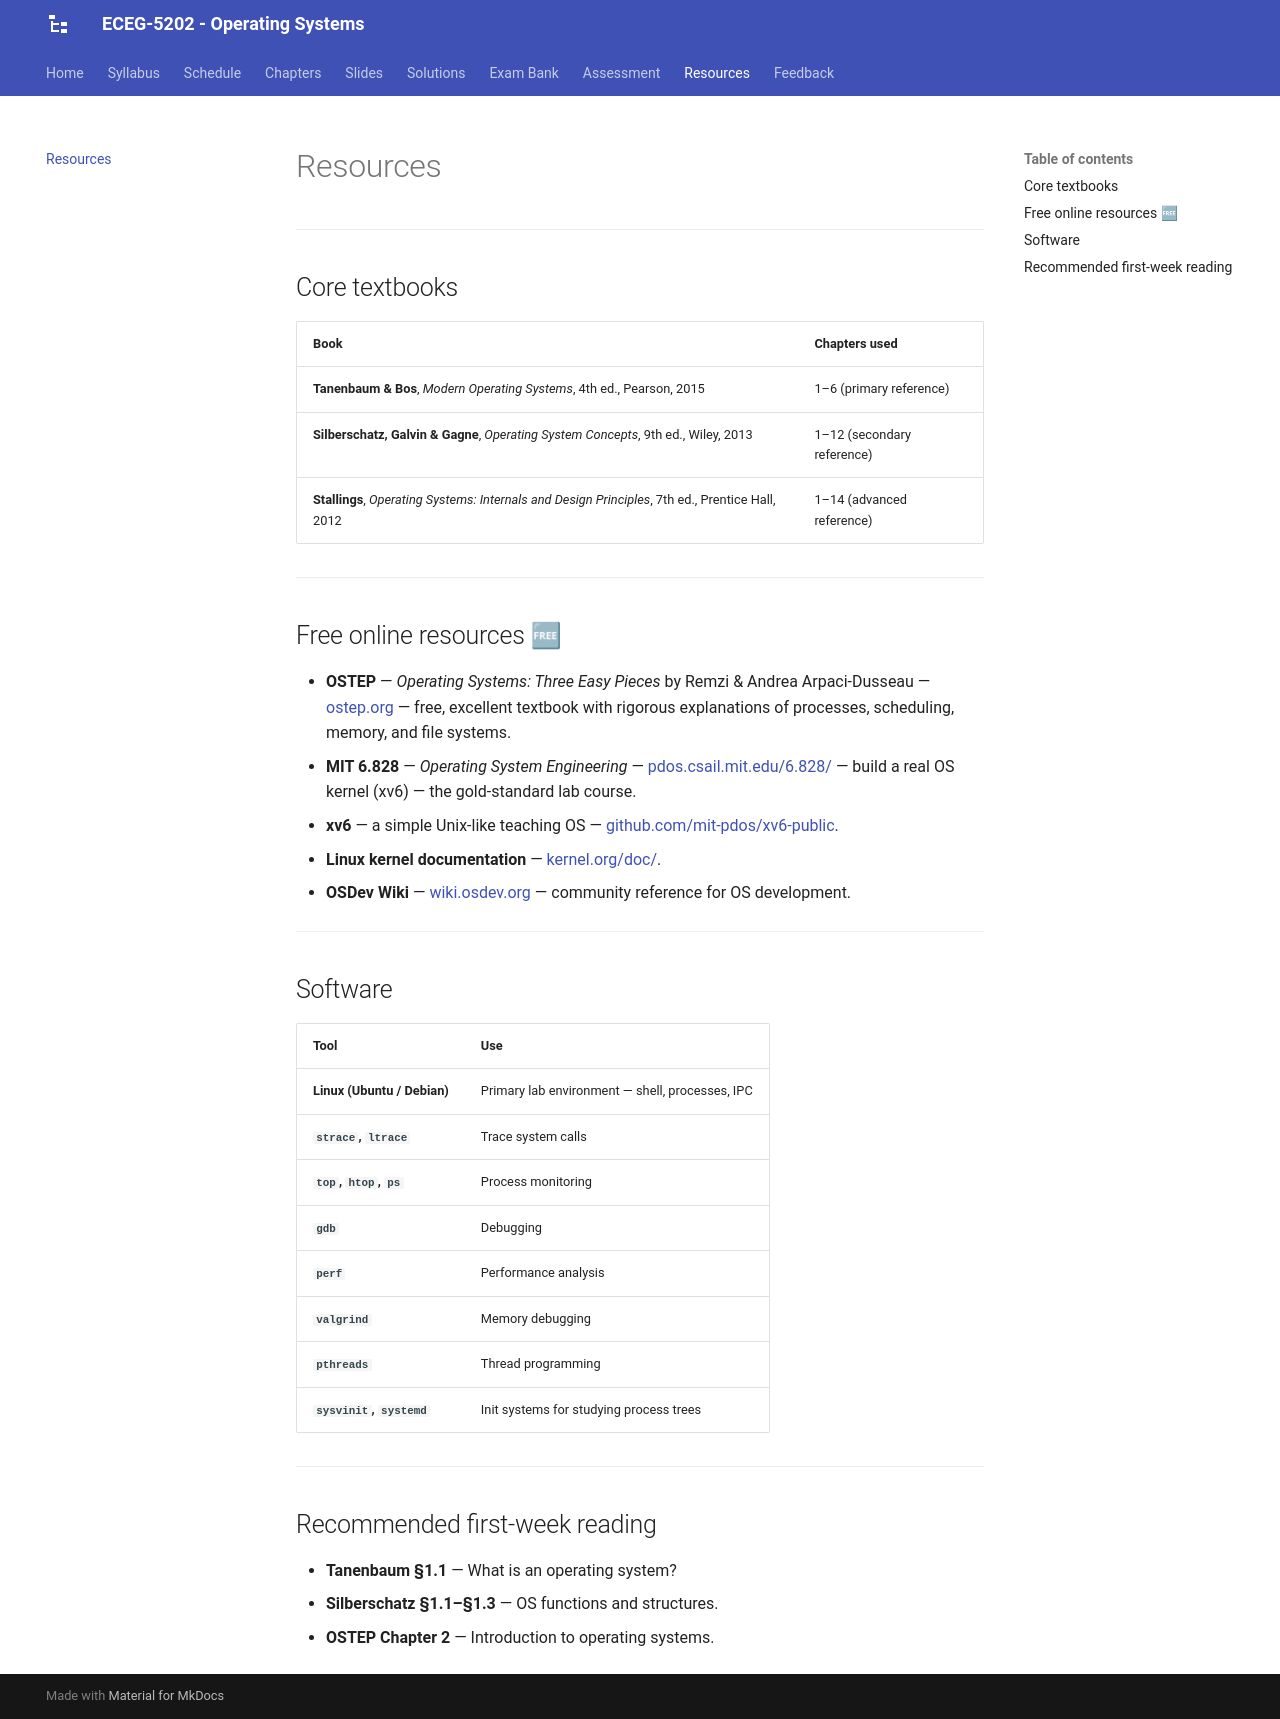

repository: Tesfamichael-G/ECEG-5202-Operating-Systems · page: resources/index.html · generator: mkdocs

# Resources

---

## Core textbooks

| Book | Chapters used |
|---|---|
| **Tanenbaum & Bos**, *Modern Operating Systems*, 4th ed., Pearson, 2015 | 1–6 (primary reference) |
| **Silberschatz, Galvin & Gagne**, *Operating System Concepts*, 9th ed., Wiley, 2013 | 1–12 (secondary reference) |
| **Stallings**, *Operating Systems: Internals and Design Principles*, 7th ed., Prentice Hall, 2012 | 1–14 (advanced reference) |

---

## Free online resources 🆓

- **OSTEP** — *Operating Systems: Three Easy Pieces* by Remzi & Andrea Arpaci-Dusseau — [ostep.org](https://pages.cs.wisc.edu/~remzi/OSTEP/) — free, excellent textbook with rigorous explanations of processes, scheduling, memory, and file systems.
- **MIT 6.828** — *Operating System Engineering* — [pdos.csail.mit.edu/6.828/](https://pdos.csail.mit.edu/6.828/) — build a real OS kernel (xv6) — the gold-standard lab course.
- **xv6** — a simple Unix-like teaching OS — [github.com/mit-pdos/xv6-public](https://github.com/mit-pdos/xv6-public).
- **Linux kernel documentation** — [kernel.org/doc/](https://www.kernel.org/doc/).
- **OSDev Wiki** — [wiki.osdev.org](https://wiki.osdev.org/) — community reference for OS development.

---

## Software

| Tool | Use |
|---|---|
| **Linux (Ubuntu / Debian)** | Primary lab environment — shell, processes, IPC |
| **`strace`, `ltrace`** | Trace system calls |
| **`top`, `htop`, `ps`** | Process monitoring |
| **`gdb`** | Debugging |
| **`perf`** | Performance analysis |
| **`valgrind`** | Memory debugging |
| **`pthreads`** | Thread programming |
| **`sysvinit`, `systemd`** | Init systems for studying process trees |

---

## Recommended first-week reading

- **Tanenbaum §1.1** — What is an operating system?
- **Silberschatz §1.1–§1.3** — OS functions and structures.
- **OSTEP Chapter 2** — Introduction to operating systems.
